Run: headless pygame with SDL's dummy video driver; simulated clock (each Clock.tick advances the game by its frame time, no real sleeping); random seed 0; keys injected as events and as key.get_pressed() state; no mouse input.
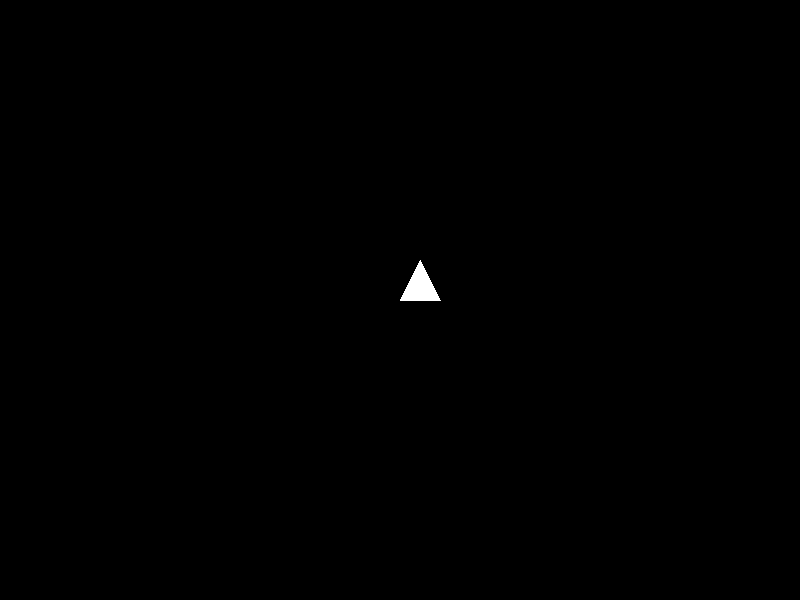
Frame 1 of 4 · flips 1–60 · no input
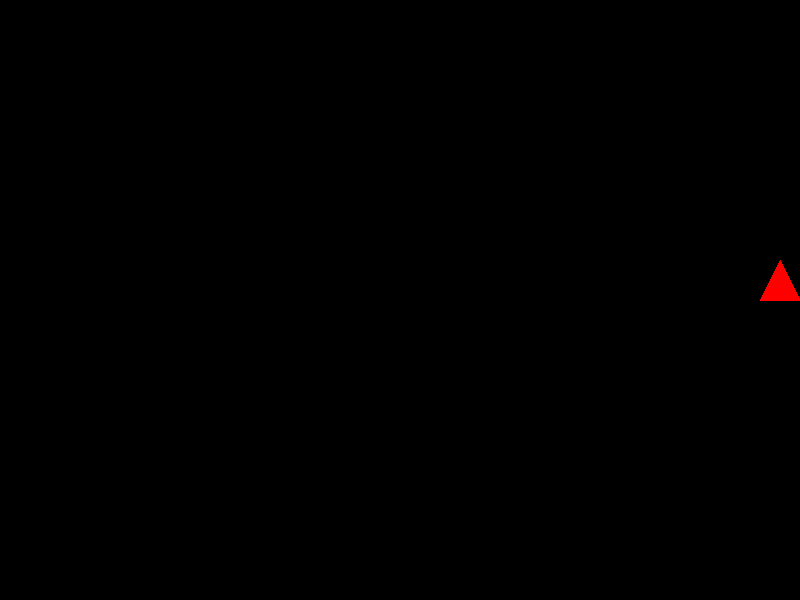
Frame 2 of 4 · flips 61–180 · tapped SPACE, RETURN · held RIGHT (→), D
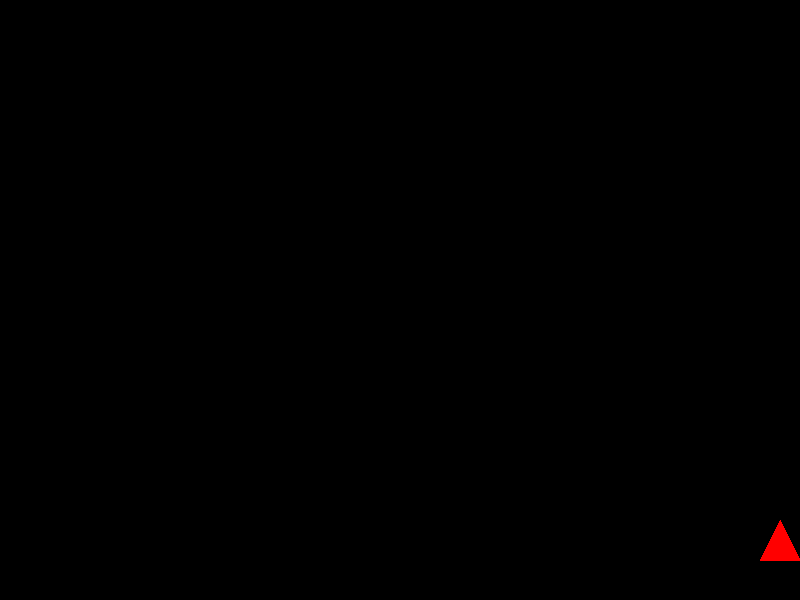
Frame 3 of 4 · flips 181–300 · held DOWN (↓), S
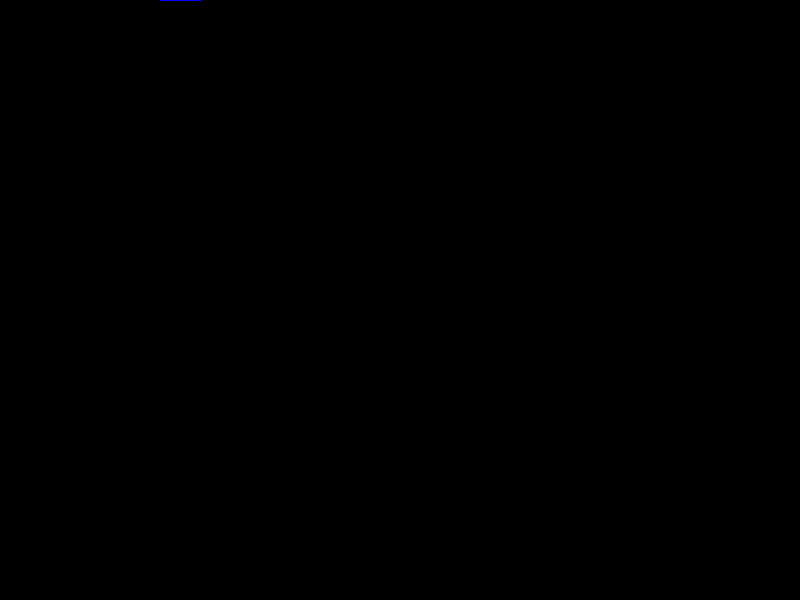
Frame 4 of 4 · flips 301–420 · held LEFT (←), A, UP (↑), W

The pygame program that drew these frames:

import pygame
import sys

# Initialize pygame
pygame.init()

# Screen settings
WIDTH = 800
HEIGHT = 600
screen = pygame.display.set_mode((WIDTH, HEIGHT))
pygame.display.set_caption("Triangle Edge Color Game")

# Colors
BLACK = (0, 0, 0)
BLUE = (0, 0, 255)
GREEN = (0, 255, 0)
WHITE = (255, 255, 255)
RED = (255, 0, 0)

# Triangle settings
x = 400
y = 300
size = 40
color = WHITE
speed = 5

clock = pygame.time.Clock()

running = True
while running:

    for event in pygame.event.get():
        if event.type == pygame.QUIT:
            running = False

    keys = pygame.key.get_pressed()

    # Movement
    if keys[pygame.K_LEFT]:
        x -= speed
    if keys[pygame.K_RIGHT]:
        x += speed
    if keys[pygame.K_UP]:
        y -= speed
    if keys[pygame.K_DOWN]:
        y += speed

    # Edge detection and color change
    if y <= 0:
        y = 0
        color = BLUE

    if y >= HEIGHT - size:
        y = HEIGHT - size
        color = GREEN

    if x <= 0:
        x = 0
        color = WHITE

    if x >= WIDTH - size:
        x = WIDTH - size
        color = RED

    # Background
    screen.fill(BLACK)

    # Draw triangle
    points = [
        (x, y),
        (x + size, y),
        (x + size / 2, y - size)
    ]
    pygame.draw.polygon(screen, color, points)

    pygame.display.update()
    clock.tick(60)

pygame.quit()
sys.exit()
